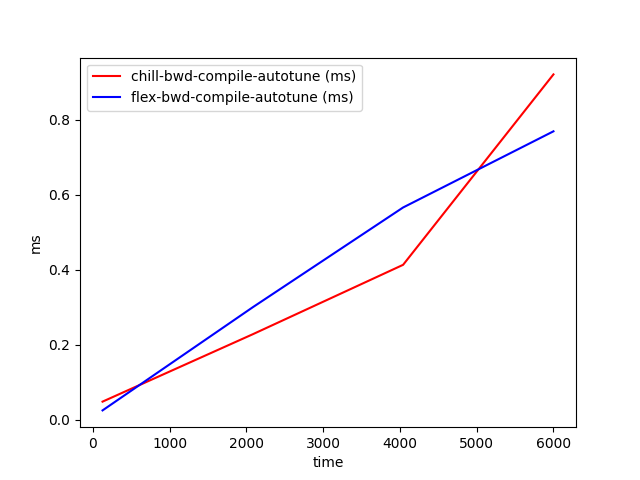

The file beside this chart, header and first rows:
time, chill-bwd-compile-autotune (ms), flex-bwd-compile-autotune (ms)
128, 0.04824, 0.02486
2085, 0.2281, 0.3003
4042, 0.4133, 0.5664
6000, 0.9215, 0.7696
